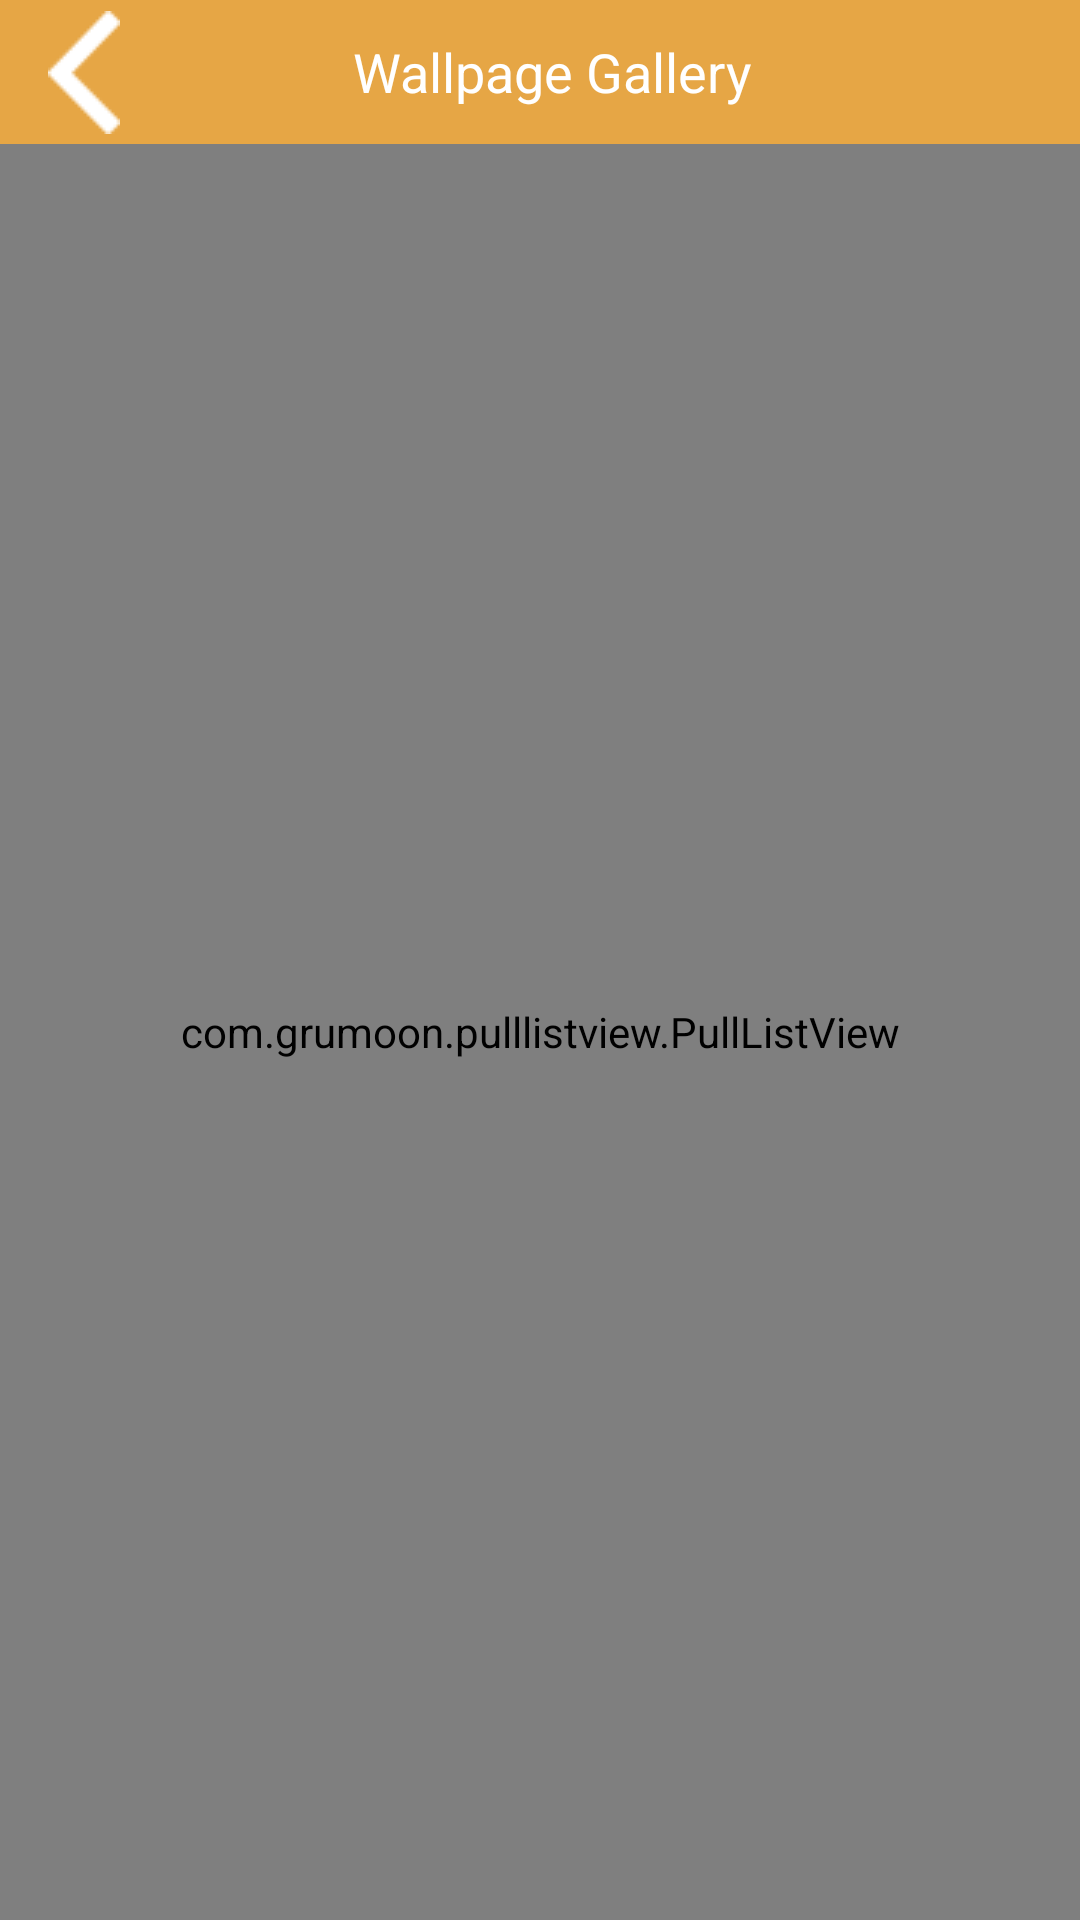

Layout XML and referenced resources for this Android screen:
<!-- AndroidManifest.xml: application theme AppTheme -->
<!-- res/layout/common_listview_with_title.xml -->
<?xml version="1.0" encoding="utf-8"?>
<LinearLayout xmlns:android="http://schemas.android.com/apk/res/android"
    android:layout_width="fill_parent"
    android:layout_height="fill_parent" 
    android:orientation="vertical"
    >"
    <include layout="@layout/common_header" />
    <include layout="@layout/pulllist" />
</LinearLayout>
<!-- res/layout/common_header.xml (included above) -->
<?xml version="1.0" encoding="utf-8"?>
<RelativeLayout xmlns:android="http://schemas.android.com/apk/res/android"
    android:layout_width="fill_parent"
    android:layout_height="wrap_content" >

    <LinearLayout
        android:id="@+id/header"
        android:layout_width="fill_parent"
        android:layout_height="48.0dip"
        android:background="@color/titlebgcolor"
        android:orientation="horizontal" >

        <ImageButton
            android:id="@+id/back"
            style="@style/TitleImageButtonStyle"
            android:layout_width="wrap_content"
            android:layout_height="@dimen/titleBarHeight"
            android:src="@drawable/bt_back_common" 
            android:scaleType="centerInside"
            />

        <TextView
            android:id="@+id/header_title"
            android:layout_width="0.0dip"
            android:layout_height="fill_parent"
            android:layout_weight="1.0"
            android:ellipsize="marquee"
            android:focusable="true"
            android:focusableInTouchMode="true"
            android:gravity="center"
            android:marqueeRepeatLimit="marquee_forever"
            android:scrollHorizontally="true"
            android:singleLine="true"
            android:textColor="@color/white"
            android:textSize="18.0dip" 
            android:text="@string/titlename"
            />

        <TextView
            android:layout_width="48.0dip"
            android:layout_height="fill_parent" />
    </LinearLayout>

</RelativeLayout>
<!-- res/layout/pulllist.xml (included above) -->
<FrameLayout xmlns:android="http://schemas.android.com/apk/res/android"
    android:layout_width="match_parent"
    android:layout_height="match_parent"
    >

    <com.grumoon.pulllistview.PullListView
        android:id="@+id/plv_data"
        android:layout_width="match_parent"
        android:layout_height="match_parent"
        android:dividerHeight="1dp" />

</FrameLayout>
<!-- resources referenced by this layout -->
<resources>
  <color name="titlebgcolor">#e6a645</color>
  <color name="white">#ffffffff</color>
  <dimen name="titleBarHeight">48.0dip</dimen>
  <!-- drawable bt_back_common (drawable) -->
  <?xml version="1.0" encoding="utf-8"?>
  <selector xmlns:android="http://schemas.android.com/apk/res/android">
      <item android:drawable="@drawable/icn_title_chevron_left_sel" android:state_pressed="true"/>
      <item android:drawable="@drawable/icn_title_chevron_left_nor"/>
  </selector>
  <string name="titlename">Wallpage Gallery</string>
  <style name="TitleImageButtonStyle" parent="@android:style/Widget.ImageButton">
          <item name="android:background">@color/transparent</item>
          <item name="android:paddingLeft">@dimen/commonMargin</item>
          <item name="android:paddingRight">@dimen/commonMargin</item>
      </style>
  <style name="AppTheme" parent="AppBaseTheme">
          
      </style>
  <!-- drawable icn_title_chevron_left_sel: png bitmap (drawable-mdpi, 787 bytes) -->
  <!-- drawable icn_title_chevron_left_nor: png bitmap (drawable-mdpi, 784 bytes) -->
  <color name="transparent">#00000000</color>
  <dimen name="commonMargin">16.0dip</dimen>
  <style name="AppBaseTheme" parent="android:Theme">
          
      </style>
</resources>
